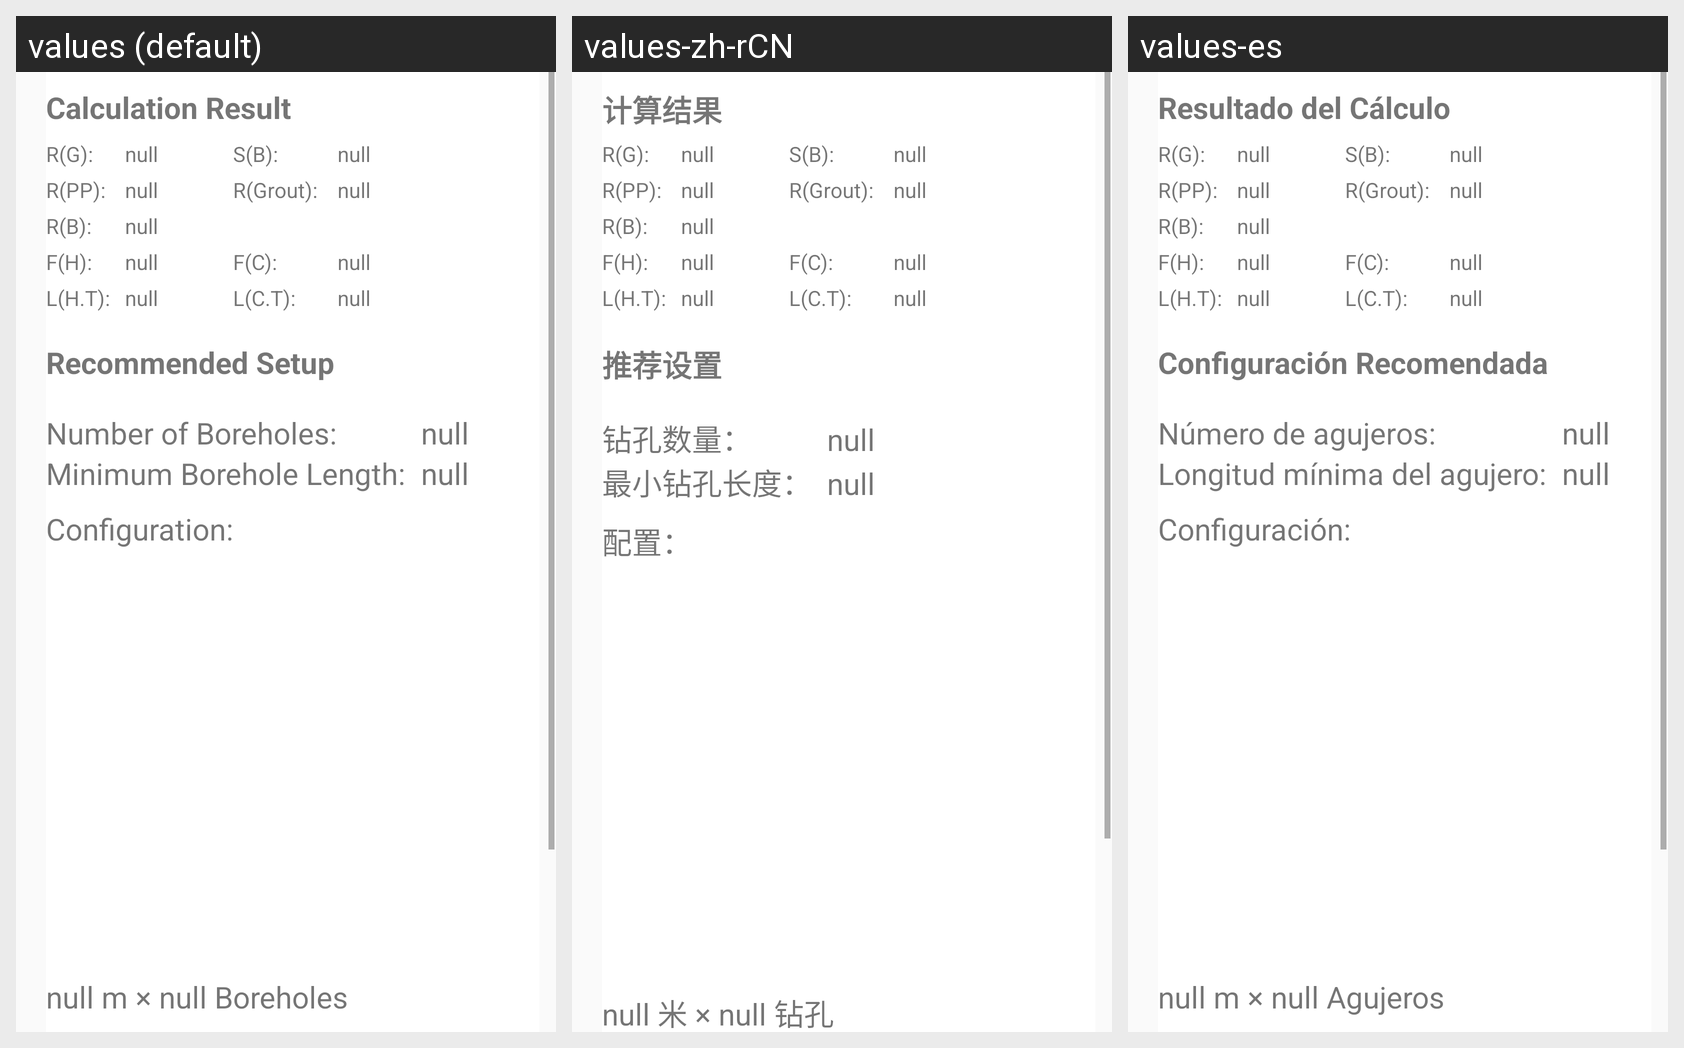

The same Android screen rendered under several of its app's locales, left to right. List the strings drawn on it with the default value and each locale's translation.
Android screen res/layout/activity_igshpa_vb_result.xml rendered under 3 locales, left to right: values (default), values-zh-rCN, values-es. Device: Nexus 5 (rendered at 1080×1920; each locale shown at half size, 540×960, under a caption strip naming it); theme AppBlueAndWhite.
Strings drawn on this screen, with the default value and each locale's value (text and hints the layout hard-codes, and strings that could not be matched under every locale, appear in the picture but are not listed):

calculation_result
  values: Calculation Result
  values-zh-rCN: 计算结果
  values-es: Resultado del Cálculo

recommended_setup
  values: Recommended Setup
  values-zh-rCN: 推荐设置
  values-es: Configuración Recomendada

num_of_boreholes
  values: Number of Boreholes:
  values-zh-rCN: 钻孔数量：
  values-es: Número de agujeros:

min_borehole_length
  values: Minimum Borehole Length:
  values-zh-rCN: 最小钻孔长度：
  values-es: Longitud mínima del agujero:

configuration
  values: Configuration:
  values-zh-rCN: 配置：
  values-es: Configuración:

null_m_boreholes
  values: null m × null Boreholes
  values-zh-rCN: null 米 × null 钻孔
  values-es: null m × null Agujeros
